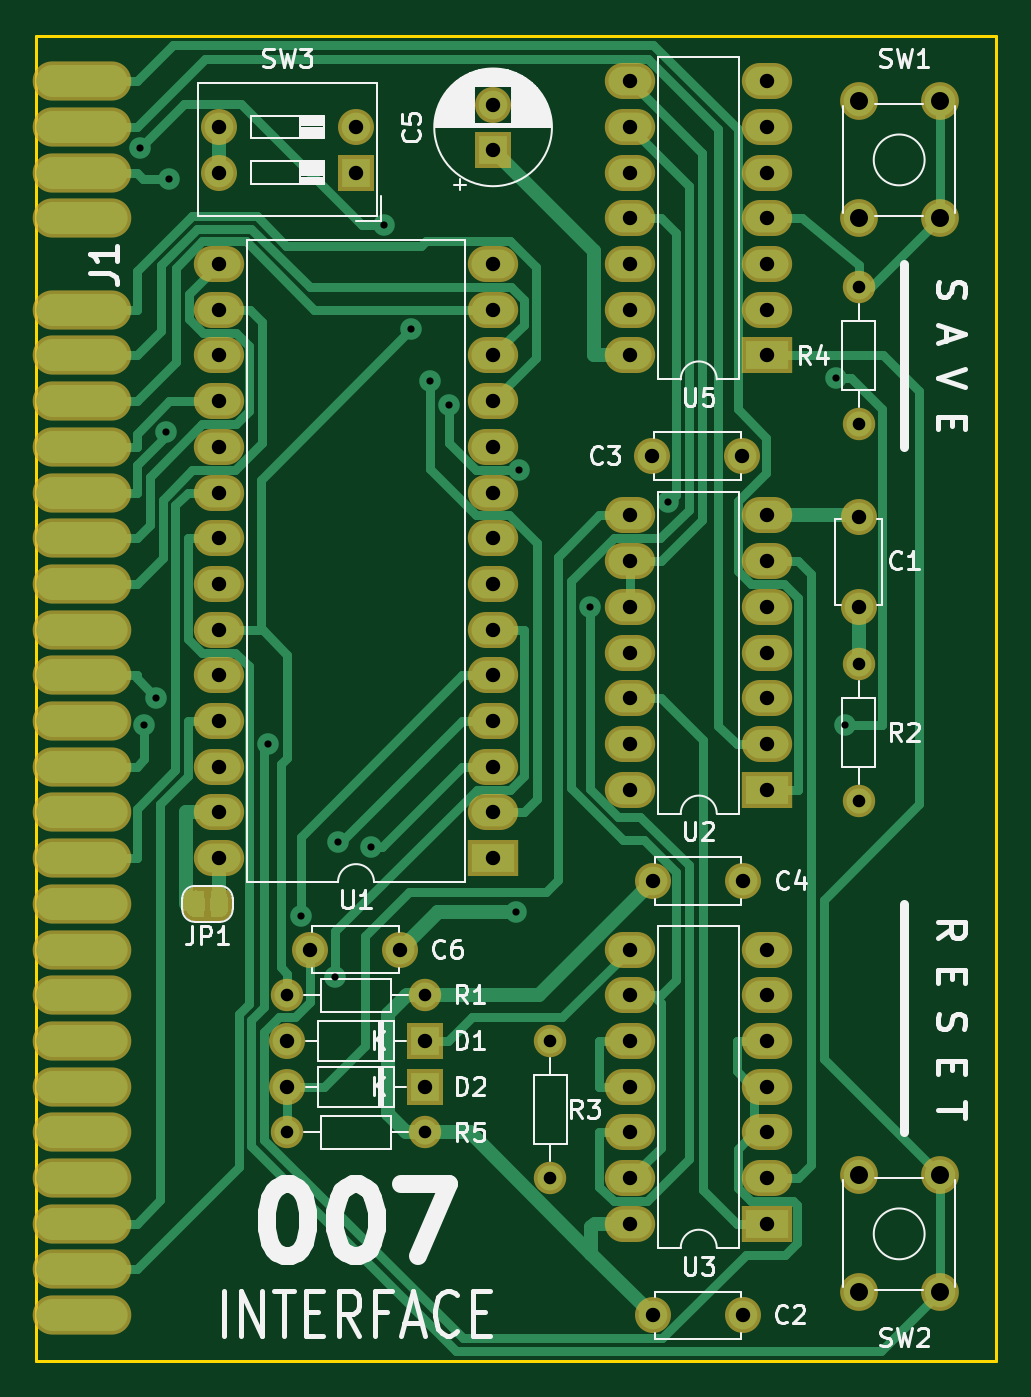
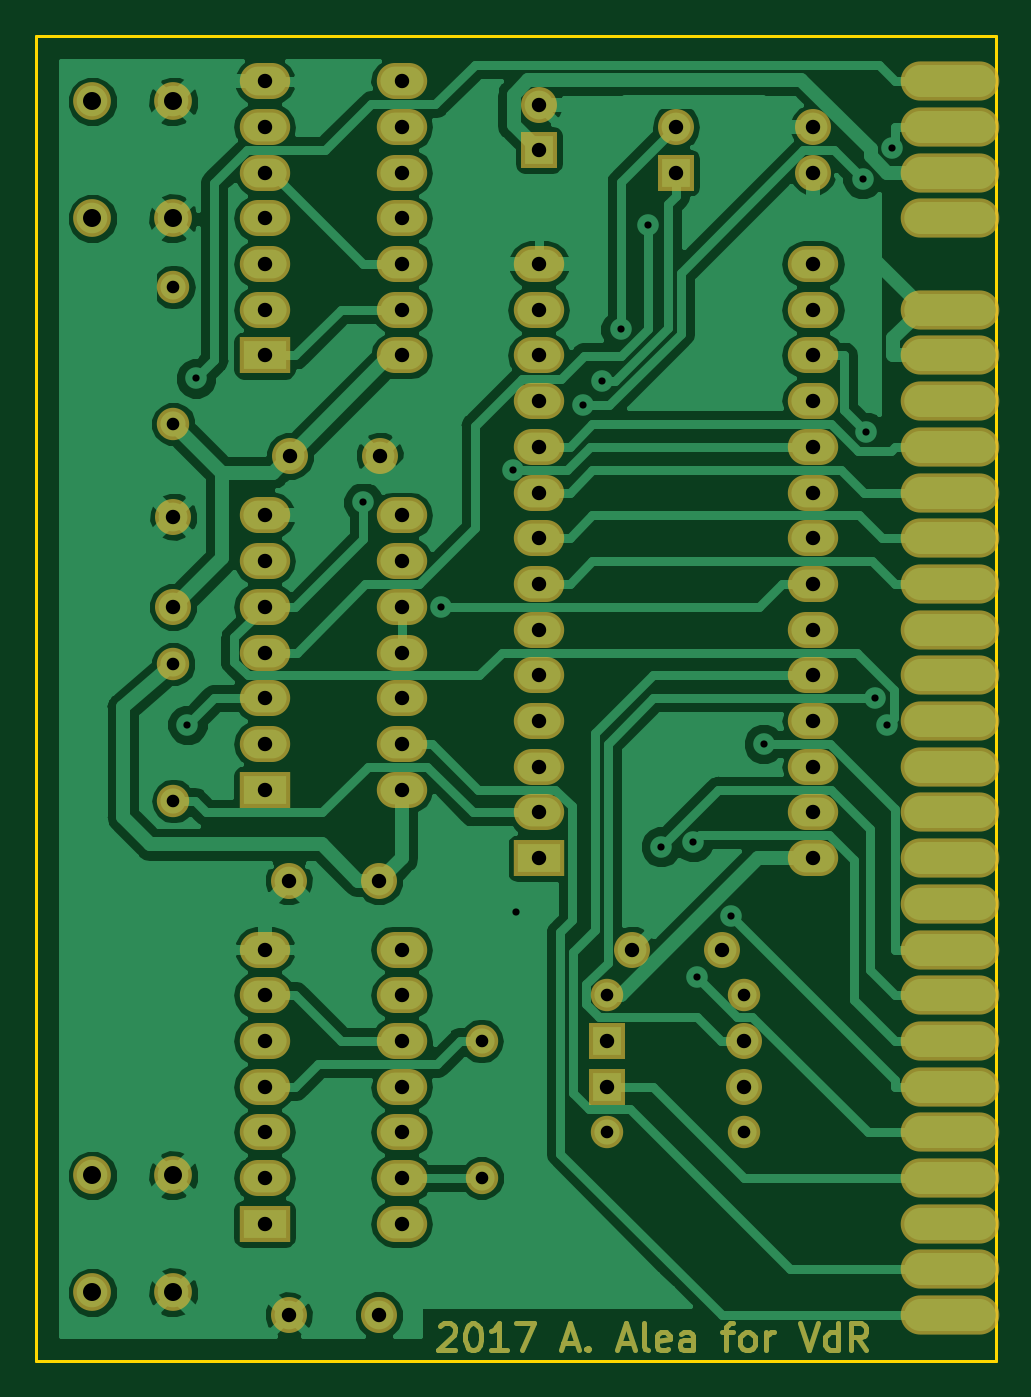
Circuit board: 8 layer files. Board 53.3 x 73.7 mm.
- bottom_copper: 007_mini-B.Cu.gbl (102454 bytes)
- bottom_mask: 007_mini-B.Mask.gbs (8820 bytes)
- outline: 007_mini-Edge.Cuts.gm1 (737 bytes)
- top_copper: 007_mini-F.Cu.gtl (30976 bytes)
- top_mask: 007_mini-F.Mask.gts (8499 bytes)
- top_silk: 007_mini-F.SilkS.gto (35966 bytes)
- drill: 007_mini-NPTH.drl (170 bytes)
- drill: 007_mini-PTH.drl (2176 bytes)

=== bottom_copper: 007_mini-B.Cu.gbl (102454 bytes, source omitted) ===
=== bottom_mask: 007_mini-B.Mask.gbs (8820 bytes, source omitted) ===
=== outline: 007_mini-Edge.Cuts.gm1 ===
G04 #@! TF.GenerationSoftware,KiCad,Pcbnew,5.0.0-rc3-6a2723a~65~ubuntu18.04.1*
G04 #@! TF.CreationDate,2018-07-22T22:16:49+02:00*
G04 #@! TF.ProjectId,007_mini,3030375F6D696E692E6B696361645F70,rev?*
G04 #@! TF.SameCoordinates,Original*
G04 #@! TF.FileFunction,Profile,NP*
%FSLAX46Y46*%
G04 Gerber Fmt 4.6, Leading zero omitted, Abs format (unit mm)*
G04 Created by KiCad (PCBNEW 5.0.0-rc3-6a2723a~65~ubuntu18.04.1) date Sun Jul 22 22:16:49 2018*
%MOMM*%
%LPD*%
G01*
G04 APERTURE LIST*
%ADD10C,0.150000*%
G04 APERTURE END LIST*
D10*
X138430000Y-123190000D02*
X138430000Y-49530000D01*
X85090000Y-49530000D02*
X85090000Y-123190000D01*
X138430000Y-49530000D02*
X85090000Y-49530000D01*
X85090000Y-123190000D02*
X138430000Y-123190000D01*
M02*

=== top_copper: 007_mini-F.Cu.gtl (30976 bytes, source omitted) ===
=== top_mask: 007_mini-F.Mask.gts (8499 bytes, source omitted) ===
=== top_silk: 007_mini-F.SilkS.gto (35966 bytes, source omitted) ===
=== drill: 007_mini-NPTH.drl ===
M48
;DRILL file {KiCad 5.0.0-rc3-6a2723a~65~ubuntu18.04.1} date Sun Jul 22 22:16:52 2018
;FORMAT={-:-/ absolute / metric / decimal}
FMAT,2
METRIC,TZ
%
G90
G05
M71
T0
M30

=== drill: 007_mini-PTH.drl ===
M48
;DRILL file {KiCad 5.0.0-rc3-6a2723a~65~ubuntu18.04.1} date Sun Jul 22 22:16:52 2018
;FORMAT={-:-/ absolute / metric / decimal}
FMAT,2
METRIC,TZ
T1C0.400
T2C0.700
T3C0.800
T4C1.000
%
G90
G05
M71
T1
X90.861Y-55.755
X91.11Y-87.867
X91.779Y-86.36
X92.288Y-71.568
X92.489Y-57.482
X97.982Y-88.9
X99.819Y-98.451
X101.71Y-101.853
X101.892Y-94.364
X103.698Y-94.61
X104.409Y-60.074
X105.948Y-65.861
X106.962Y-68.715
X108.016Y-70.078
X111.76Y-98.259
X111.912Y-73.66
X115.899Y-81.28
X120.238Y-75.469
X129.54Y-68.58
X130.023Y-87.833
T2
X99.06Y-102.87
X106.68Y-102.87
X113.665Y-105.41
X113.665Y-113.03
X99.06Y-110.49
X106.68Y-110.49
X130.81Y-63.5
X130.81Y-71.12
X130.81Y-84.455
X130.81Y-92.075
T3
X119.38Y-120.65
X124.38Y-120.65
X99.06Y-107.95
X106.68Y-107.95
X118.11Y-52.07
X118.11Y-54.61
X118.11Y-57.15
X118.11Y-59.69
X118.11Y-62.23
X118.11Y-64.77
X118.11Y-67.31
X125.73Y-52.07
X125.73Y-54.61
X125.73Y-57.15
X125.73Y-59.69
X125.73Y-62.23
X125.73Y-64.77
X125.73Y-67.31
X130.81Y-76.28
X130.81Y-81.28
X95.25Y-62.23
X95.25Y-64.77
X95.25Y-67.31
X95.25Y-69.85
X95.25Y-72.39
X95.25Y-74.93
X95.25Y-77.47
X95.25Y-80.01
X95.25Y-82.55
X95.25Y-85.09
X95.25Y-87.63
X95.25Y-90.17
X95.25Y-92.71
X95.25Y-95.25
X110.49Y-62.23
X110.49Y-64.77
X110.49Y-67.31
X110.49Y-69.85
X110.49Y-72.39
X110.49Y-74.93
X110.49Y-77.47
X110.49Y-80.01
X110.49Y-82.55
X110.49Y-85.09
X110.49Y-87.63
X110.49Y-90.17
X110.49Y-92.71
X110.49Y-95.25
X119.333Y-72.898
X124.333Y-72.898
X100.33Y-100.33
X105.33Y-100.33
X119.38Y-96.52
X124.38Y-96.52
X118.11Y-100.33
X118.11Y-102.87
X118.11Y-105.41
X118.11Y-107.95
X118.11Y-110.49
X118.11Y-113.03
X118.11Y-115.57
X125.73Y-100.33
X125.73Y-102.87
X125.73Y-105.41
X125.73Y-107.95
X125.73Y-110.49
X125.73Y-113.03
X125.73Y-115.57
X95.25Y-54.61
X95.25Y-57.15
X102.87Y-54.61
X102.87Y-57.15
X99.06Y-105.41
X106.68Y-105.41
X118.11Y-76.2
X118.11Y-78.74
X118.11Y-81.28
X118.11Y-83.82
X118.11Y-86.36
X118.11Y-88.9
X118.11Y-91.44
X125.73Y-76.2
X125.73Y-78.74
X125.73Y-81.28
X125.73Y-83.82
X125.73Y-86.36
X125.73Y-88.9
X125.73Y-91.44
X110.49Y-53.38
X110.49Y-55.88
T4
X130.81Y-112.88
X130.81Y-119.38
X135.31Y-112.88
X135.31Y-119.38
X130.81Y-53.19
X130.81Y-59.69
X135.31Y-53.19
X135.31Y-59.69
T0
M30
